The GitHub repository Kaumarya/lung-cancer-detection contains a labelled image folder "lung_images" with 4 categories: adenocarcinoma, large cell carcinoma, normal, squamous cell carcinoma. Examples follow, each with its label.

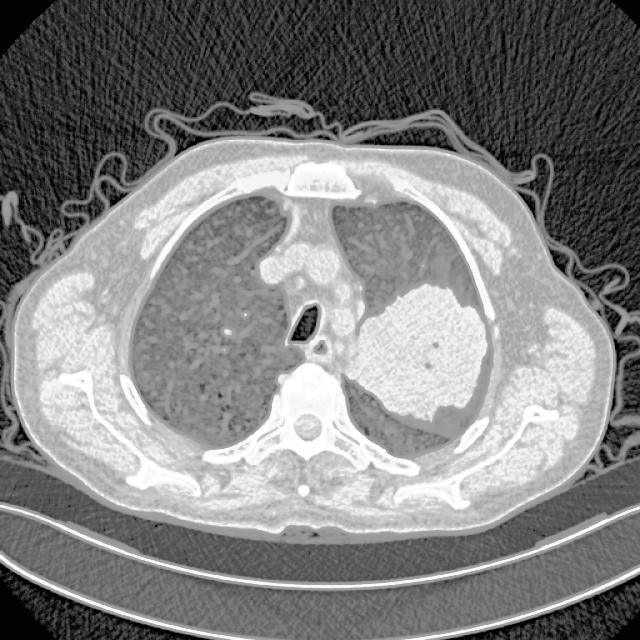
Label: adenocarcinoma

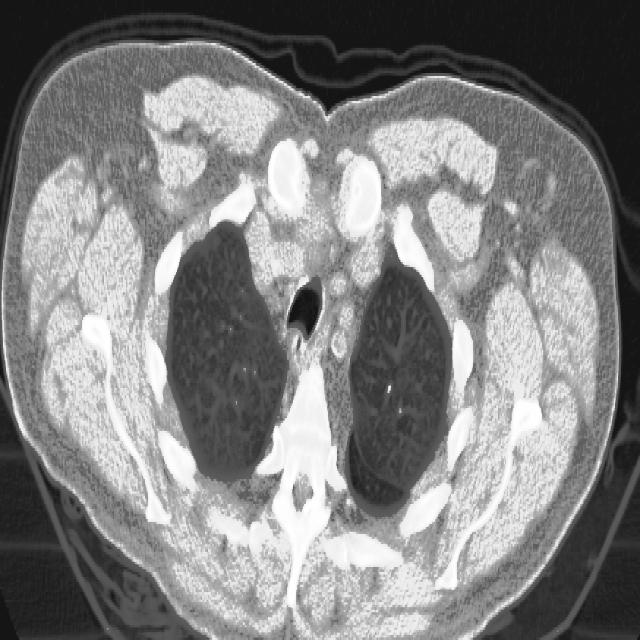
Label: squamous cell carcinoma

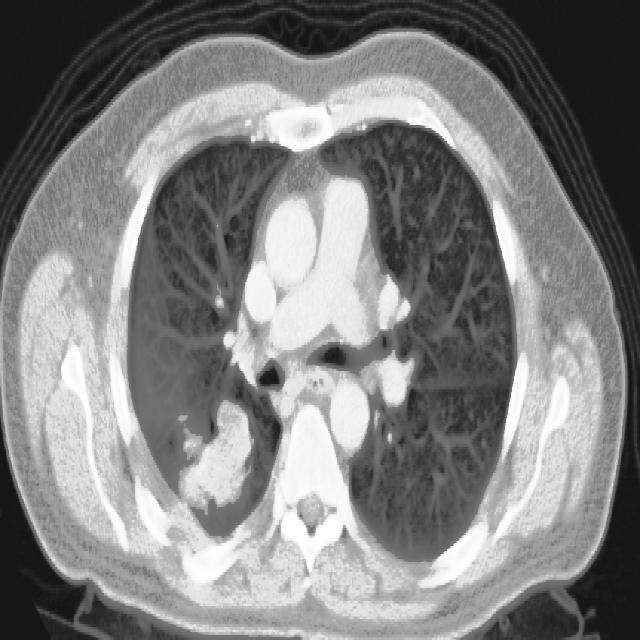
Label: adenocarcinoma

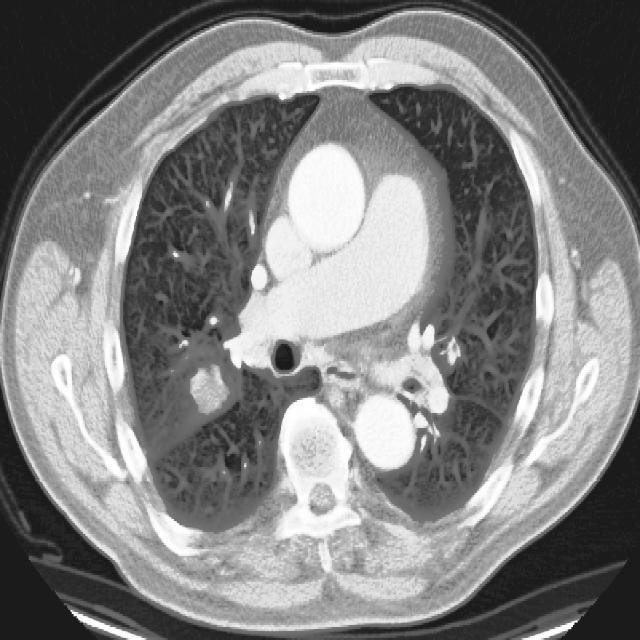
Label: squamous cell carcinoma

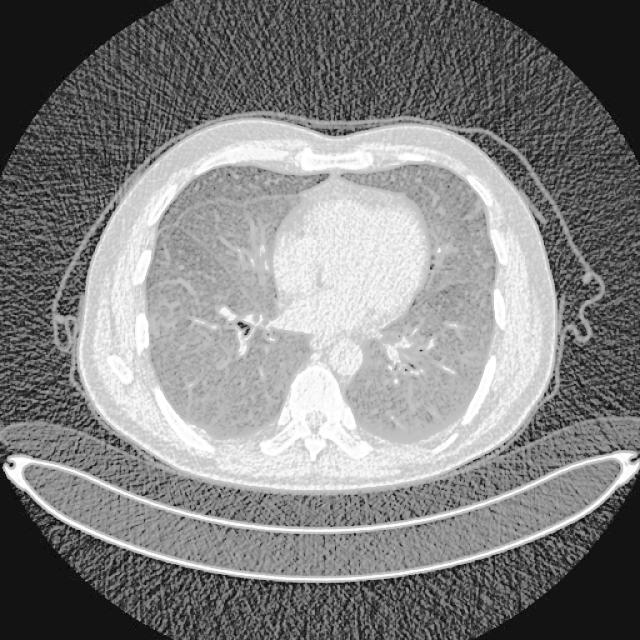
Label: large cell carcinoma

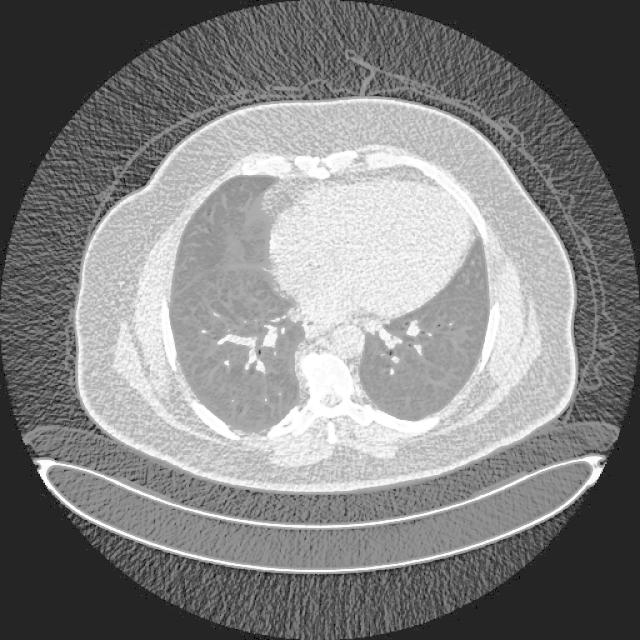
Label: normal
